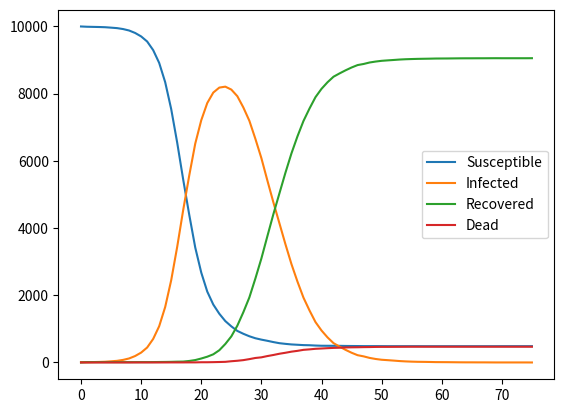

Python code for this plot:

import numpy as np
import matplotlib.pyplot as plt

class Citizen:
	def __init__(self, state):
		self.state = state # 0: susceptible S, 1:infected I, 2:Recover R, 3:Dead D
		self.internal_clock = 0
		self.start_time = 0

	def transition(self, infected_rate, recovered_rate, total_infected, total_population, time):
		if self.state == 0: # if susceptible
			self.transition_susceptible(infected_rate, recovered_rate, total_infected, total_population, time)

		elif self.state == 1: # if infected
			self.transition_infected(time)

		elif self.state == 2: # if recovered
			self.transition_recovered(time)
		
		else:
			pass

	def transition_susceptible(self, infected_rate, recovered_rate, total_infected, total_population, time):
		# citizen gets infected
		## if np.random.uniform() < (infected_rate/(recovered_rate+infected_rate)):
		if np.random.uniform() < (total_infected/total_population)*(infected_rate/(recovered_rate+infected_rate)):
			self.state = 1 # infected
			self.internal_clock = np.random.poisson(lam=15.0) # 10 days average time being sick
			self.start_time = time # time when got infected

	def transition_infected(self, time):
		"""
		first check if disease has ended, then if ended check if died or recovered
		"""
		if (time - self.start_time) >= self.internal_clock:

			# constant prob p=0.05 of dying
			if np.random.uniform() < 0.05:
				self.state = 3 # citizen dies
			else:
				self.state = 2 # citizen recovers
				self.internal_clock = np.random.poisson(lam=90.0)
				self.start_time = time

			# TODO: save time of transitions

	def transition_recovered(self, time):
		"""
		first check if citizen has lost inmunity
		"""
		if (time - self.start_time) >= self.internal_clock:
			self.state = 0 # citizen is again susceptible


	def get_state(self):
		return self.state

class Population:
	def __init__(self, S, I, R, beta, gamma, time_final):
		self.beta = beta
		self.gamma = gamma
		self.time = 0
		self.time_final = time_final

		self.S  = S 
		self.I = I
		self.R = R
		self.D = 0

		self.N = S + I + R + self.D # total population
		self.citizens = []

		self.S_history, self.I_history, self.R_history, self.D_history = [], [], [], []

		self.spawn()
		self.save_progress()

	def spawn(self):
		for _ in range(self.S):
			self.citizens.append(Citizen(state=0))

		for _ in range(self.I):
			self.citizens.append(Citizen(state=1))

		for _ in range(self.R):
			self.citizens.append(Citizen(state=2))

	def save_progress(self):
		self.S_history.append(self.S)
		self.I_history.append(self.I)
		self.R_history.append(self.R)
		self.D_history.append(self.D)

	def iterate(self):
		while (self.time < self.time_final) and (self.I > 0):

			temp = np.zeros(4) # S, I, R, D

			infected_rate = (self.beta * self.S * self.I)/self.N
			recovered_rate = (self.gamma * self.I)
			# print(f"rate: {self.I/self.N}")

			for citizen in self.citizens:
				citizen.transition(infected_rate, recovered_rate, self.I, self.N, self.time)
				temp[citizen.get_state()] += 1

			self.S = temp[0]
			self.I = temp[1]
			self.R = temp[2]
			self.D = temp[3]
			self.N = self.S + self.I + self.R

			self.save_progress()

			if self.time % 50:
				print(f"t={self.time}:  S={self.S}, I={self.I}, R={self.R}, D={self.D}")

			self.time += 1.0

	def get_histories(self):
		return self.S_history, self.I_history, self.R_history, self.D_history


if __name__ == "__main__":
	Copenhaguen = Population(S=10000, I=10, R=0, beta=1.5, gamma=1.0, time_final=500)
	Copenhaguen.iterate()

	# get results
	S_history, I_history, R_history, D_history = Copenhaguen.get_histories()

	plt.plot(S_history, label="Susceptible")
	plt.plot(I_history, label="Infected")
	plt.plot(R_history, label="Recovered")
	plt.plot(D_history, label="Dead")
	plt.legend()
	plt.show()




